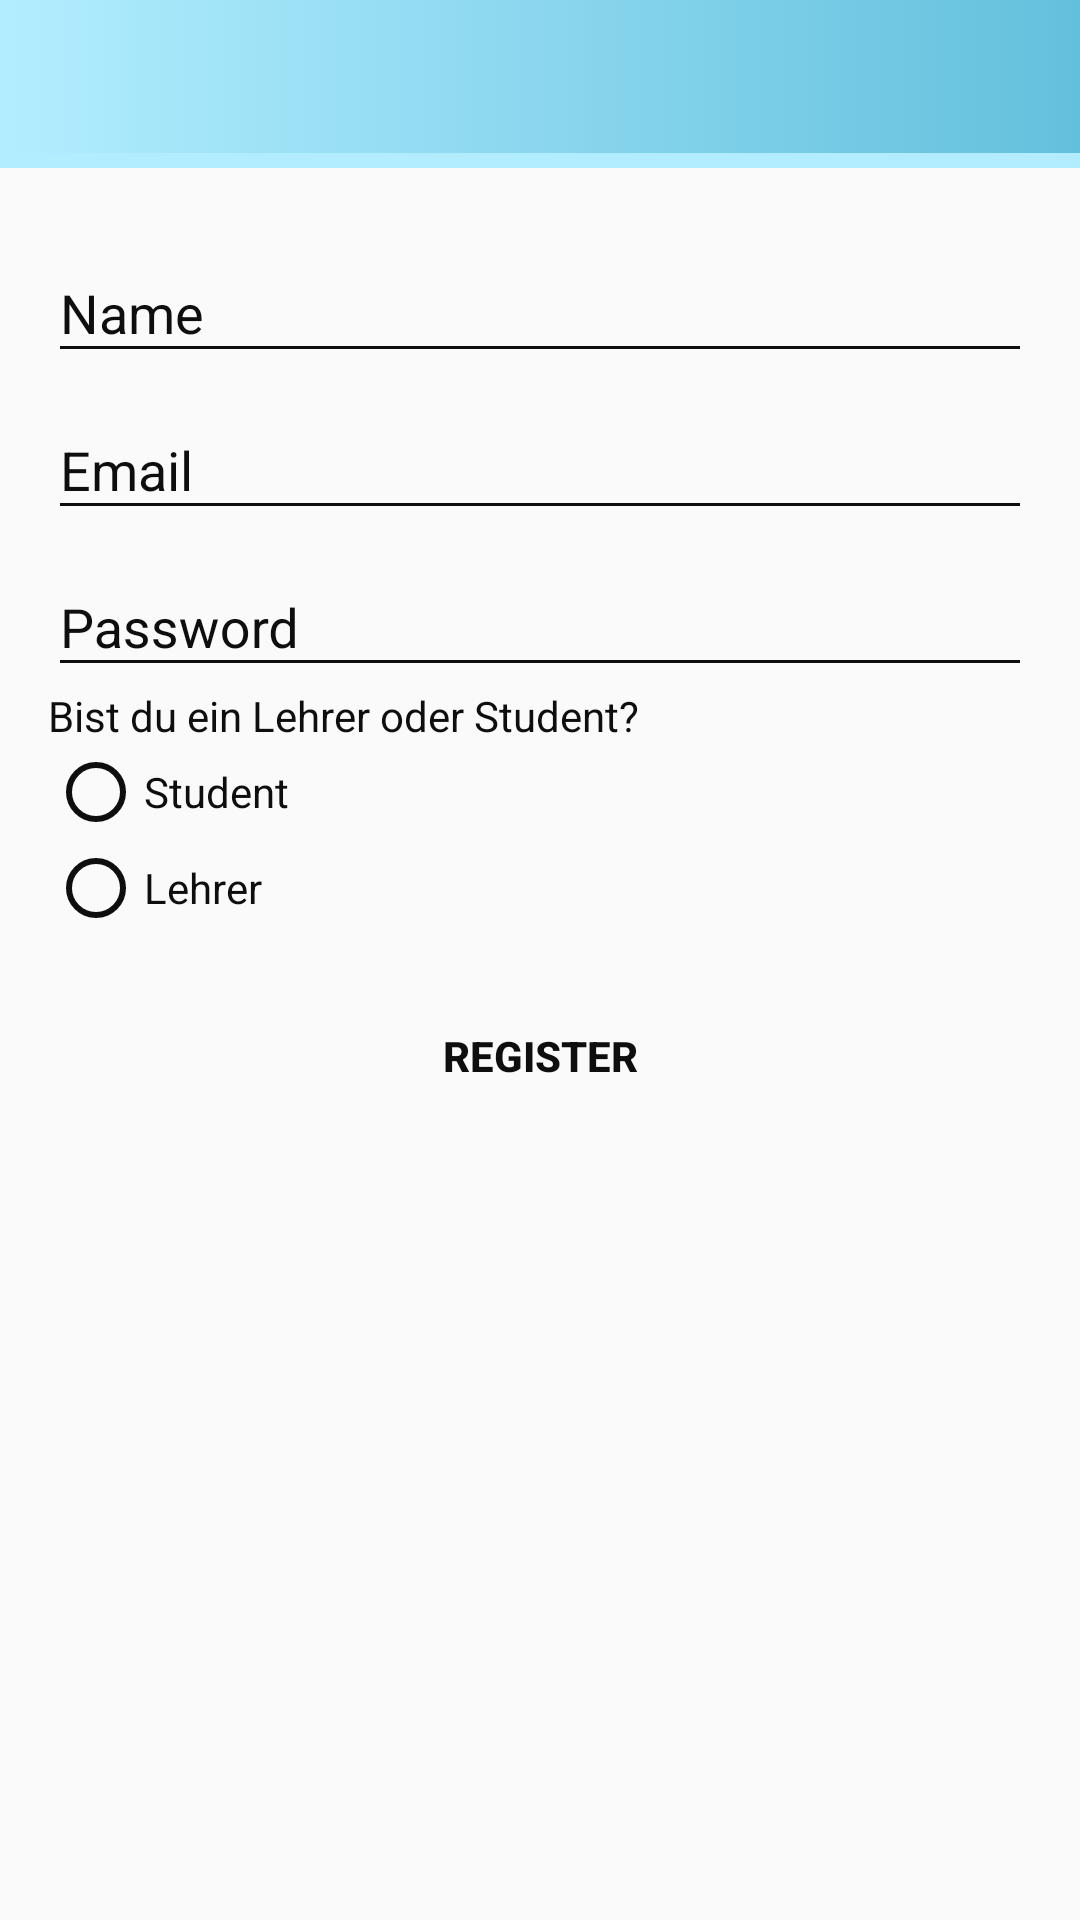

This screen was rendered from an Android layout file. Write that file and the resources it references.
<!-- AndroidManifest.xml: application theme AppTheme.My -->
<!-- res/layout/activity_register.xml -->
<LinearLayout xmlns:android="http://schemas.android.com/apk/res/android"
    xmlns:tools="http://schemas.android.com/tools"
    android:layout_width="match_parent"
    android:layout_height="match_parent"
    android:gravity="center_horizontal"
    android:id="@+id/mainLehrer"
    android:background="@drawable/sun_clouds"
    android:orientation="vertical"
    tools:context="com.example.nicola.login.Login.RegisterActivity">

    <include layout="@layout/toolbar_main"/>

    <LinearLayout xmlns:android="http://schemas.android.com/apk/res/android"
        xmlns:tools="http://schemas.android.com/tools"
        android:layout_width="match_parent"
        android:layout_height="match_parent"
        android:gravity="center_horizontal"
        android:orientation="vertical"
        android:layout_marginRight="16dp"
        android:layout_marginLeft="16dp"
        tools:context="com.example.nicola.login.Login.RegisterActivity">

        
        <ProgressBar
            android:id="@+id/login_progress"
            style="?android:attr/progressBarStyleLarge"
            android:layout_width="wrap_content"
            android:layout_height="wrap_content"
            android:layout_marginBottom="8dp"
            android:visibility="gone" />

        <ScrollView
            android:id="@+id/login_form"
            android:layout_width="match_parent"
            android:layout_height="match_parent">

            <LinearLayout
                android:id="@+id/email_login_form"
                android:layout_width="match_parent"
                android:layout_height="wrap_content"
                android:orientation="vertical">

                <android.support.design.widget.TextInputLayout
                    android:layout_width="match_parent"
                    android:layout_height="wrap_content">

                    <EditText
                        android:id="@+id/name"
                        android:layout_width="match_parent"
                        android:layout_height="wrap_content"
                        android:hint="Name"
                        android:maxLines="1"
                        android:singleLine="true"
                        android:textColor="?attr/farbe" />
                </android.support.design.widget.TextInputLayout>

                <android.support.design.widget.TextInputLayout
                    android:layout_width="match_parent"
                    android:layout_height="wrap_content">

                    <EditText
                        android:id="@+id/email"
                        android:layout_width="match_parent"
                        android:layout_height="wrap_content"
                        android:hint="@string/prompt_email"
                        android:inputType="textEmailAddress"
                        android:maxLines="1"
                        android:singleLine="true"
                        android:textColor="?attr/farbe" />

                </android.support.design.widget.TextInputLayout>

                <android.support.design.widget.TextInputLayout
                    android:layout_width="match_parent"
                    android:layout_height="wrap_content">

                    <EditText
                        android:id="@+id/password"
                        android:layout_width="match_parent"
                        android:layout_height="wrap_content"
                        android:hint="@string/prompt_password"
                        android:maxLines="1"
                        android:singleLine="true"
                        android:textColor="?attr/farbe" />

                </android.support.design.widget.TextInputLayout>


                <TextView
                    android:id="@+id/Info"
                    android:layout_width="match_parent"
                    android:layout_height="wrap_content"
                    android:text="Bist du ein Lehrer oder Student?"
                    android:textColor="?attr/farbe" />

                <RadioGroup
                    android:id="@+id/RadioGr"
                    android:layout_width="match_parent"
                    android:layout_height="match_parent" >

                    <RadioButton
                        android:id="@+id/RadioStudent"
                        android:layout_width="match_parent"
                        android:layout_height="wrap_content"
                        android:layout_weight="1"
                        android:text="Student"
                        android:textColor="?attr/farbe" />

                    <RadioButton
                        android:id="@+id/RadioLehrer"
                        android:layout_width="match_parent"
                        android:layout_height="wrap_content"
                        android:layout_weight="1"
                        android:text="Lehrer"
                        android:textColor="?attr/farbe" />
                </RadioGroup>

                <Button
                    android:id="@+id/register_button"
                    android:background="?attr/button"
                    android:layout_width="match_parent"
                    android:layout_height="wrap_content"
                    android:layout_marginTop="16dp"
                    android:text="Register"
                    android:textStyle="bold" />

            </LinearLayout>

        </ScrollView>

    

</LinearLayout>
</LinearLayout>
<!-- res/layout/toolbar_main.xml (included above) -->
<android.support.v7.widget.Toolbar xmlns:android="http://schemas.android.com/apk/res/android"
    xmlns:app="http://schemas.android.com/apk/res-auto"
    xmlns:tools="http://schemas.android.com/tools"
    android:id="@+id/toolbar"
    android:layout_width="match_parent"
    android:layout_height="wrap_content"
    android:layout_marginBottom="16dp"
    android:paddingRight="10dp"
    android:paddingLeft="10dp"
    android:background="?attr/tool"
    android:minHeight="?attr/actionBarSize"
    android:titleTextColor="?attr/farbe"
    app:titleTextAppearance="@style/title">

</android.support.v7.widget.Toolbar>

    
<!-- resources referenced by this layout -->
<resources>
  <string name="prompt_email">Email</string>
  <string name="prompt_password">Password</string>
  <style name="title" parent="TextAppearance.Widget.AppCompat.Toolbar.Title">
          <item name="android:textSize">20sp</item>
          <item name="android:textColor">?attr/farbe</item>
          <item name="android:textStyle">bold</item>
      </style>
  <color name="colorPrimaryDark">#1a0f6c</color>
  <color name="colorPrimary">#57d5e0</color>
  <color name="colorAccent">#fb76a5</color>
  <!-- drawable button (drawable) -->
  <?xml version="1.0" encoding="utf-8"?>
  <selector xmlns:android="http://schemas.android.com/apk/res/android">
      <item android:drawable="@drawable/disable_button" android:state_enabled="false"/>
      <item android:drawable="@drawable/pressed_button" android:state_enabled="true" android:state_pressed="true"/>
      <item android:drawable="@drawable/focus_button" android:state_enabled="true" android:state_focused="true"/>
      <item android:drawable="@drawable/enable_button" android:state_enabled="true"/>
  </selector>
  <!-- drawable bar (drawable) -->
  <selector xmlns:android="http://schemas.android.com/apk/res/android">
      <item><layer-list>
      <item android:right="0dp" android:top="0dp"><shape>/>
          <solid android:color="#b2edff" />
      </shape></item>
          <item android:bottom="5dp" android:left="0dp"><shape>
              <gradient android:angle="180" android:endColor="#b2edff" android:startColor="#63c0dd" />
          </shape></item>
      </layer-list></item>
  </selector>
  <!-- drawable foo (drawable) -->
  <selector xmlns:android="http://schemas.android.com/apk/res/android">
      <item android:bottom="5dp" android:left="5dp"><shape>
          <gradient android:angle="180" android:endColor="#b2edff" android:startColor="#63c0dd" />
      </shape></item>
  </selector>
  <color name="text_color_primary">#0e0e0e</color>
  <style name="AppCompatAlertDialogStyle" parent="Theme.AppCompat.Light.Dialog.Alert">
          <item name="colorAccent">@color/colorAccent</item>
          <item name="android:textColorPrimary">@color/text_color_secondary</item>
          <item name="android:background">@color/colorPrimaryDark</item>
          <item name="android:windowTitleStyle">@style/MyAlertDialogTitle</item>
      </style>
  <!-- drawable focus_button (drawable) -->
  <?xml version="1.0" encoding="utf-8"?>
  <shape xmlns:android="http://schemas.android.com/apk/res/android" >
      <corners android:radius="25dp" />
      <solid android:color="#b80751" />
  </shape>
  <!-- drawable enable_button (drawable) -->
  <selector xmlns:android="http://schemas.android.com/apk/res/android">
      <item><layer-list>
          <item android:right="1dp" android:top="1dp"><shape>
              <corners android:radius="25dp" />
              <solid android:color="#b2edff" />
          </shape></item>
          <item android:bottom="5dp" android:left="5dp"><shape>
              <gradient android:angle="180" android:endColor="#b2edff" android:startColor="#63c0dd" />
              <stroke android:width="1dp" android:color="#faf8f9" />
              <corners android:radius="25dp" />
          </shape></item>
      </layer-list></item>
  </selector>
  <color name="text_color_secondary">#fffdfd</color>
  <style name="MyAlertDialogTitle">
          <item name="android:maxLines">1</item>
          <item name="android:textColor">@color/colorAccent</item>
          <item name="android:textStyle">bold</item>
          <item name="android:textAllCaps">true</item>
          <item name="android:scrollHorizontally">true</item>
      </style>
</resources>
